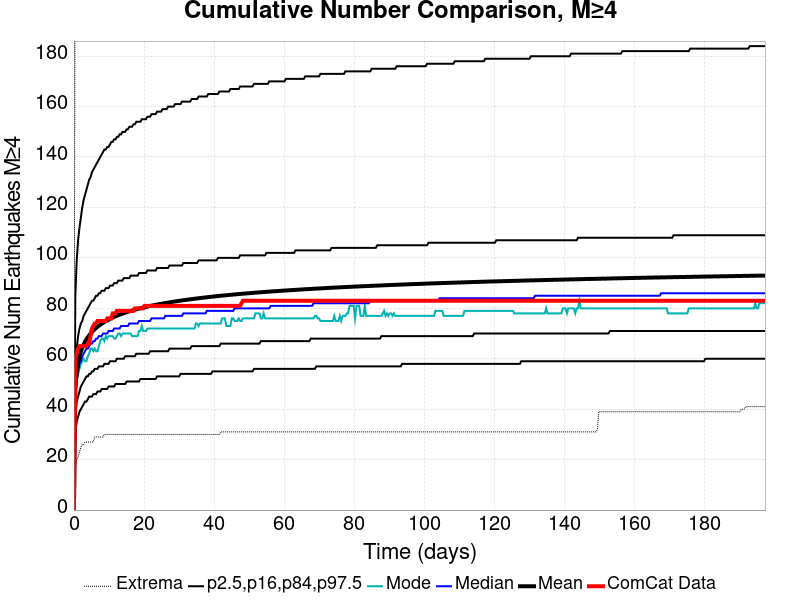

The file beside this chart, header and first rows:
Time (days), ComCat Data, Simulation Mean, Simulation Median, Simulation Mode, Simulation Minimum, Simulation Maximum, 2.5 %-ile, 16 %-ile, 84 %-ile, 97.5 %-ile
0.0, 0.0, 0.0, 0.0, 0.0, 0.0, 0.0, 0.0, 0.0, 0.0, 0.0
0.3952, 60.0, 48.43, 46.0, 44.0, 17.0, 277.0, 31.0, 38.0, 57.0, 85.0
0.7905, 62.0, 54.82, 52.0, 51.0, 20.0, 327.0, 35.0, 43.0, 64.0, 99.0
1.186, 64.0, 58.44, 55.0, 54.0, 21.0, 357.0, 37.0, 45.0, 69.0, 107.0
1.581, 65.0, 60.95, 58.0, 56.0, 23.0, 371.0, 39.0, 47.0, 72.0, 112.0
1.976, 65.0, 62.86, 59.0, 58.0, 25.0, 390.0, 40.0, 49.0, 74.0, 116.0
2.371, 65.0, 64.38, 61.0, 59.0, 26.0, 405.0, 41.0, 50.0, 75.0, 120.0
2.767, 65.0, 65.66, 62.0, 60.0, 26.0, 411.0, 42.0, 51.0, 77.0, 123.0
3.162, 65.0, 66.75, 63.0, 59.0, 27.0, 413.0, 43.0, 52.0, 78.0, 125.0
3.557, 65.0, 67.7, 64.0, 59.0, 27.0, 415.0, 43.0, 53.0, 79.0, 127.0
3.952, 66.0, 68.53, 64.0, 61.0, 27.0, 422.0, 44.0, 53.0, 80.0, 129.0
4.348, 66.0, 69.29, 65.0, 62.0, 27.0, 429.0, 45.0, 54.0, 81.0, 131.0
4.743, 69.0, 69.98, 66.0, 64.0, 27.0, 436.0, 45.0, 54.0, 82.0, 132.0
5.138, 72.0, 70.61, 66.0, 64.0, 27.0, 442.0, 45.0, 55.0, 83.0, 134.0
5.533, 73.0, 71.18, 67.0, 63.0, 27.0, 444.0, 46.0, 55.0, 83.0, 135.0
5.929, 74.0, 71.71, 67.0, 64.0, 29.0, 444.0, 46.0, 56.0, 84.0, 136.0
6.324, 74.0, 72.21, 68.0, 63.0, 29.0, 447.0, 46.0, 56.0, 85.0, 137.0
6.719, 75.0, 72.66, 68.0, 63.0, 29.0, 448.0, 47.0, 56.0, 85.0, 138.0
7.114, 75.0, 73.09, 69.0, 65.0, 29.0, 450.0, 47.0, 57.0, 86.0, 139.0
7.51, 75.0, 73.49, 69.0, 67.0, 29.0, 456.0, 47.0, 57.0, 86.0, 140.0
7.905, 75.0, 73.87, 69.0, 68.0, 29.0, 459.0, 48.0, 57.0, 87.0, 141.0
8.3, 75.0, 74.23, 70.0, 68.0, 29.0, 462.0, 48.0, 57.0, 87.0, 142.0
8.695, 75.0, 74.58, 70.0, 67.0, 30.0, 463.0, 48.0, 58.0, 87.0, 143.0
9.09, 75.0, 74.91, 70.0, 69.0, 30.0, 467.0, 48.0, 58.0, 88.0, 143.0
9.486, 76.0, 75.22, 70.0, 68.0, 30.0, 469.0, 48.0, 58.0, 88.0, 144.0
9.881, 76.0, 75.51, 71.0, 69.0, 30.0, 472.0, 49.0, 58.0, 88.0, 144.0
10.28, 76.0, 75.8, 71.0, 69.0, 30.0, 476.0, 49.0, 59.0, 89.0, 145.0
10.67, 76.0, 76.07, 71.0, 69.0, 30.0, 479.0, 49.0, 59.0, 89.0, 146.0
11.07, 78.0, 76.33, 71.0, 69.0, 30.0, 479.0, 49.0, 59.0, 89.0, 146.0
11.46, 78.0, 76.57, 72.0, 68.0, 30.0, 481.0, 49.0, 59.0, 90.0, 147.0
11.86, 78.0, 76.81, 72.0, 68.0, 30.0, 483.0, 50.0, 59.0, 90.0, 147.0
12.25, 79.0, 77.05, 72.0, 69.0, 30.0, 485.0, 50.0, 60.0, 90.0, 148.0
12.65, 79.0, 77.27, 72.0, 70.0, 30.0, 486.0, 50.0, 60.0, 91.0, 148.0
13.04, 79.0, 77.48, 72.0, 70.0, 30.0, 486.0, 50.0, 60.0, 91.0, 149.0
13.44, 79.0, 77.69, 73.0, 69.0, 30.0, 486.0, 50.0, 60.0, 91.0, 149.0
13.83, 79.0, 77.89, 73.0, 70.0, 30.0, 486.0, 50.0, 60.0, 91.0, 150.0
14.23, 79.0, 78.08, 73.0, 70.0, 30.0, 487.0, 50.0, 60.0, 92.0, 150.0
14.62, 79.0, 78.27, 73.0, 70.0, 30.0, 487.0, 50.0, 61.0, 92.0, 150.0
15.02, 79.0, 78.46, 73.0, 70.0, 30.0, 488.0, 51.0, 61.0, 92.0, 151.0
15.41, 79.0, 78.64, 73.0, 70.0, 30.0, 490.0, 51.0, 61.0, 92.0, 151.0
15.81, 79.0, 78.81, 74.0, 70.0, 30.0, 492.0, 51.0, 61.0, 92.0, 152.0
16.2, 79.0, 78.98, 74.0, 70.0, 30.0, 493.0, 51.0, 61.0, 93.0, 152.0
16.6, 79.0, 79.15, 74.0, 69.0, 30.0, 493.0, 51.0, 61.0, 93.0, 152.0
17, 79.0, 79.31, 74.0, 69.0, 30.0, 493.0, 51.0, 61.0, 93.0, 153.0
17.39, 80.0, 79.46, 74.0, 69.0, 30.0, 494.0, 51.0, 61.0, 93.0, 153.0
17.79, 80.0, 79.61, 74.0, 69.0, 30.0, 494.0, 51.0, 62.0, 93.0, 154.0
18.18, 80.0, 79.75, 74.0, 69.0, 30.0, 494.0, 51.0, 62.0, 93.0, 154.0
18.58, 80.0, 79.9, 75.0, 71.0, 30.0, 496.0, 51.0, 62.0, 94.0, 154.0
18.97, 80.0, 80.04, 75.0, 71.0, 30.0, 496.0, 52.0, 62.0, 94.0, 154.0
19.37, 80.0, 80.17, 75.0, 73.0, 30.0, 497.0, 52.0, 62.0, 94.0, 155.0
19.76, 80.0, 80.3, 75.0, 71.0, 30.0, 497.0, 52.0, 62.0, 94.0, 155.0
20.16, 81.0, 80.43, 75.0, 71.0, 30.0, 497.0, 52.0, 62.0, 94.0, 155.0
20.55, 81.0, 80.56, 75.0, 71.0, 30.0, 497.0, 52.0, 62.0, 94.0, 155.0
20.95, 81.0, 80.68, 75.0, 72.0, 30.0, 499.0, 52.0, 62.0, 95.0, 156.0
21.34, 81.0, 80.8, 75.0, 72.0, 30.0, 499.0, 52.0, 62.0, 95.0, 156.0
21.74, 81.0, 80.92, 75.0, 72.0, 30.0, 499.0, 52.0, 63.0, 95.0, 156.0
22.13, 81.0, 81.04, 76.0, 72.0, 30.0, 499.0, 52.0, 63.0, 95.0, 157.0
22.53, 81.0, 81.16, 76.0, 72.0, 30.0, 499.0, 52.0, 63.0, 95.0, 157.0
22.92, 81.0, 81.27, 76.0, 72.0, 30.0, 499.0, 52.0, 63.0, 95.0, 157.0
23.32, 81.0, 81.38, 76.0, 72.0, 30.0, 499.0, 52.0, 63.0, 95.0, 157.0
... 440 more rows
